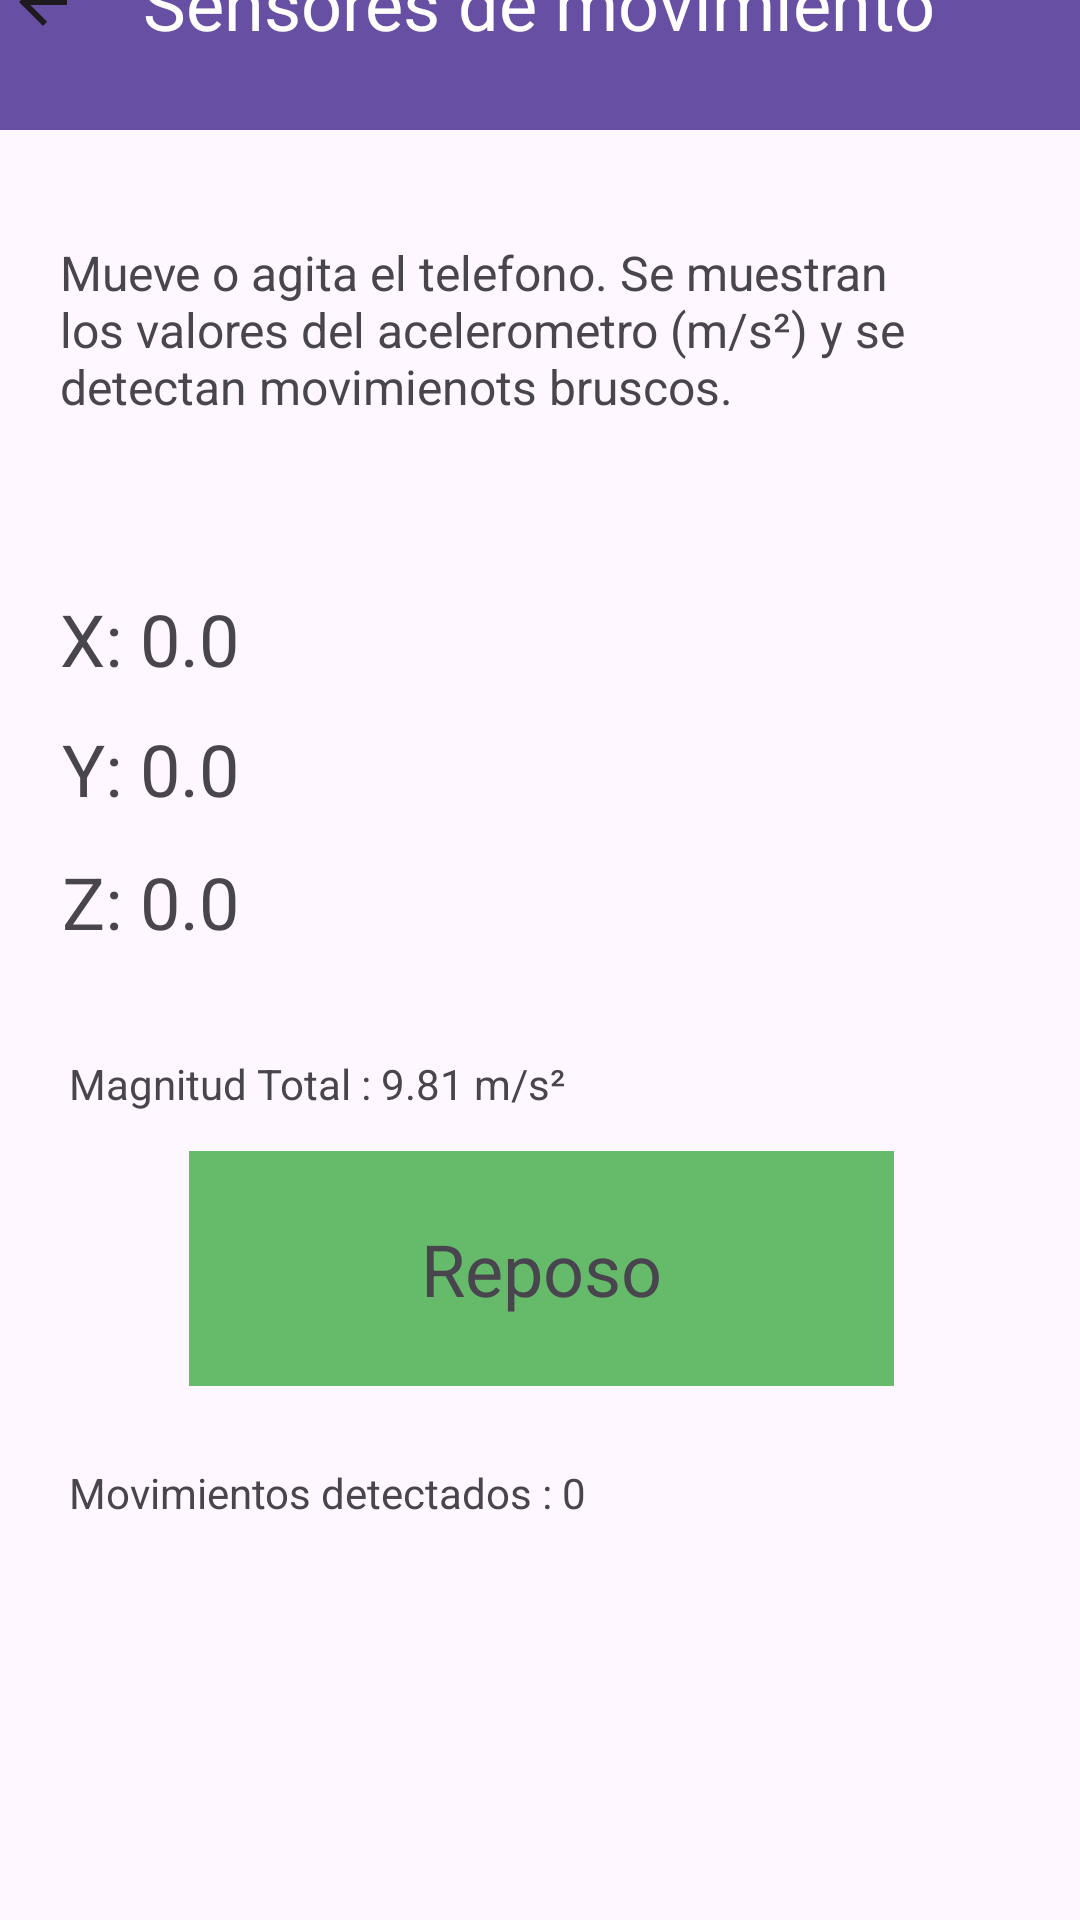

Layout XML and referenced resources for this Android screen:
<!-- AndroidManifest.xml: application theme Theme.GeoRegister -->
<!-- res/layout/activity_main_sensores.xml -->
<?xml version="1.0" encoding="utf-8"?>
<androidx.constraintlayout.widget.ConstraintLayout xmlns:android="http://schemas.android.com/apk/res/android"
    xmlns:app="http://schemas.android.com/apk/res-auto"
    xmlns:tools="http://schemas.android.com/tools"
    android:id="@+id/main"
    android:layout_width="match_parent"
    android:layout_height="match_parent"
    tools:context=".Main_Sensores">

    <androidx.constraintlayout.widget.ConstraintLayout
        android:id="@+id/constraintLayout5"
        android:layout_width="409dp"
        android:layout_height="88dp"
        app:layout_constraintBottom_toTopOf="@+id/constraintLayout4"
        app:layout_constraintEnd_toEndOf="parent"
        app:layout_constraintHorizontal_bias="0.5"
        app:layout_constraintStart_toStartOf="parent"
        app:layout_constraintTop_toTopOf="parent"
        app:layout_constraintVertical_bias="0.5">

        <androidx.appcompat.widget.Toolbar
            android:id="@+id/toolbar3"
            android:layout_width="407dp"
            android:layout_height="86dp"
            android:background="?attr/colorPrimary"
            android:minHeight="?attr/actionBarSize"
            android:theme="?attr/actionBarTheme"
            app:layout_constraintBottom_toBottomOf="parent"
            app:layout_constraintEnd_toEndOf="parent"
            app:layout_constraintHorizontal_bias="0.5"
            app:layout_constraintStart_toStartOf="parent"
            app:layout_constraintTop_toTopOf="parent"
            app:layout_constraintVertical_bias="0.5" />

        <TextView
            android:id="@+id/textView12"
            android:layout_width="wrap_content"
            android:layout_height="wrap_content"
            android:layout_marginEnd="73dp"
            android:layout_marginBottom="4dp"
            android:text="Sensores de movimiento"
            android:textColor="@color/white"
            android:textSize="24sp"
            app:layout_constraintBottom_toBottomOf="@+id/imageButton2"
            app:layout_constraintEnd_toEndOf="parent"
            app:layout_constraintStart_toEndOf="@+id/imageButton2" />

        <ImageButton
            android:id="@+id/imageButton2"
            android:layout_width="0dp"
            android:layout_height="41dp"
            android:layout_marginStart="16dp"
            android:layout_marginEnd="11dp"
            android:background="#00FFFFFF"
            app:layout_constraintBottom_toBottomOf="parent"
            app:layout_constraintEnd_toStartOf="@+id/textView12"
            app:layout_constraintStart_toStartOf="parent"
            app:layout_constraintTop_toTopOf="parent"
            app:srcCompat="?attr/homeAsUpIndicator" />
    </androidx.constraintlayout.widget.ConstraintLayout>

    <androidx.constraintlayout.widget.ConstraintLayout
        android:id="@+id/constraintLayout4"
        android:layout_width="409dp"
        android:layout_height="640dp"
        app:layout_constraintBottom_toBottomOf="parent"
        app:layout_constraintEnd_toEndOf="parent"
        app:layout_constraintHorizontal_bias="0.5"
        app:layout_constraintStart_toStartOf="parent"
        app:layout_constraintTop_toBottomOf="@+id/constraintLayout5"
        app:layout_constraintVertical_bias="0.5">

        <TextView
            android:id="@+id/textView3"
            android:layout_width="0dp"
            android:layout_height="0dp"
            android:layout_marginStart="44dp"
            android:layout_marginTop="36dp"
            android:layout_marginEnd="44dp"
            android:layout_marginBottom="38dp"
            android:text="Mueve o agita el telefono. Se muestran los valores del acelerometro (m/s²) y se detectan movimienots bruscos."
            android:textSize="16sp"
            app:layout_constraintBottom_toTopOf="@+id/textViewX"
            app:layout_constraintEnd_toEndOf="parent"
            app:layout_constraintStart_toStartOf="parent"
            app:layout_constraintTop_toTopOf="parent" />

        <TextView
            android:id="@+id/textViewX"
            android:layout_width="wrap_content"
            android:layout_height="wrap_content"
            android:layout_marginStart="44dp"
            android:layout_marginBottom="11dp"
            android:text="X: 0.0"
            android:textSize="24sp"
            app:layout_constraintBottom_toTopOf="@+id/textViewY"
            app:layout_constraintStart_toStartOf="parent"
            app:layout_constraintTop_toBottomOf="@+id/textView3" />

        <TextView
            android:id="@+id/textViewY"
            android:layout_width="wrap_content"
            android:layout_height="wrap_content"
            android:layout_marginBottom="12dp"
            android:text="Y: 0.0"
            android:textSize="24sp"
            app:layout_constraintBottom_toTopOf="@+id/textViewZ"
            app:layout_constraintEnd_toEndOf="@+id/textViewX"
            app:layout_constraintTop_toBottomOf="@+id/textViewX" />

        <TextView
            android:id="@+id/textViewZ"
            android:layout_width="wrap_content"
            android:layout_height="wrap_content"
            android:layout_marginBottom="35dp"
            android:text="Z: 0.0"
            android:textSize="24sp"
            app:layout_constraintBottom_toTopOf="@+id/textViewMagnitud"
            app:layout_constraintStart_toStartOf="@+id/textViewY"
            app:layout_constraintTop_toBottomOf="@+id/textViewY" />

        <TextView
            android:id="@+id/textViewEstado"
            android:layout_width="235dp"
            android:layout_height="0dp"
            android:layout_marginBottom="26dp"
            android:background="#66BB6A"
            android:gravity="center"
            android:text="Reposo"
            android:textSize="24sp"
            app:layout_constraintBottom_toTopOf="@+id/textViewContador"
            app:layout_constraintEnd_toEndOf="parent"
            app:layout_constraintStart_toStartOf="parent"
            app:layout_constraintTop_toBottomOf="@+id/textViewMagnitud" />

        <TextView
            android:id="@+id/textViewMagnitud"
            android:layout_width="wrap_content"
            android:layout_height="wrap_content"
            android:layout_marginStart="47dp"
            android:layout_marginBottom="13dp"
            android:text="Magnitud Total : 9.81 m/s²"
            app:layout_constraintBottom_toTopOf="@+id/textViewEstado"
            app:layout_constraintStart_toStartOf="parent"
            app:layout_constraintTop_toBottomOf="@+id/textViewZ" />

        <TextView
            android:id="@+id/textViewContador"
            android:layout_width="wrap_content"
            android:layout_height="wrap_content"
            android:layout_marginStart="47dp"
            android:layout_marginBottom="177dp"
            android:text="Movimientos detectados : 0"
            app:layout_constraintBottom_toBottomOf="parent"
            app:layout_constraintStart_toStartOf="parent"
            app:layout_constraintTop_toBottomOf="@+id/textViewEstado" />
    </androidx.constraintlayout.widget.ConstraintLayout>
</androidx.constraintlayout.widget.ConstraintLayout>
<!-- resources referenced by this layout -->
<resources>
  <color name="white">#FFFFFFFF</color>
  <style name="Theme.GeoRegister" parent="Base.Theme.GeoRegister" />
  <style name="Base.Theme.GeoRegister" parent="Theme.Material3.DayNight.NoActionBar">
          
          
      </style>
</resources>
